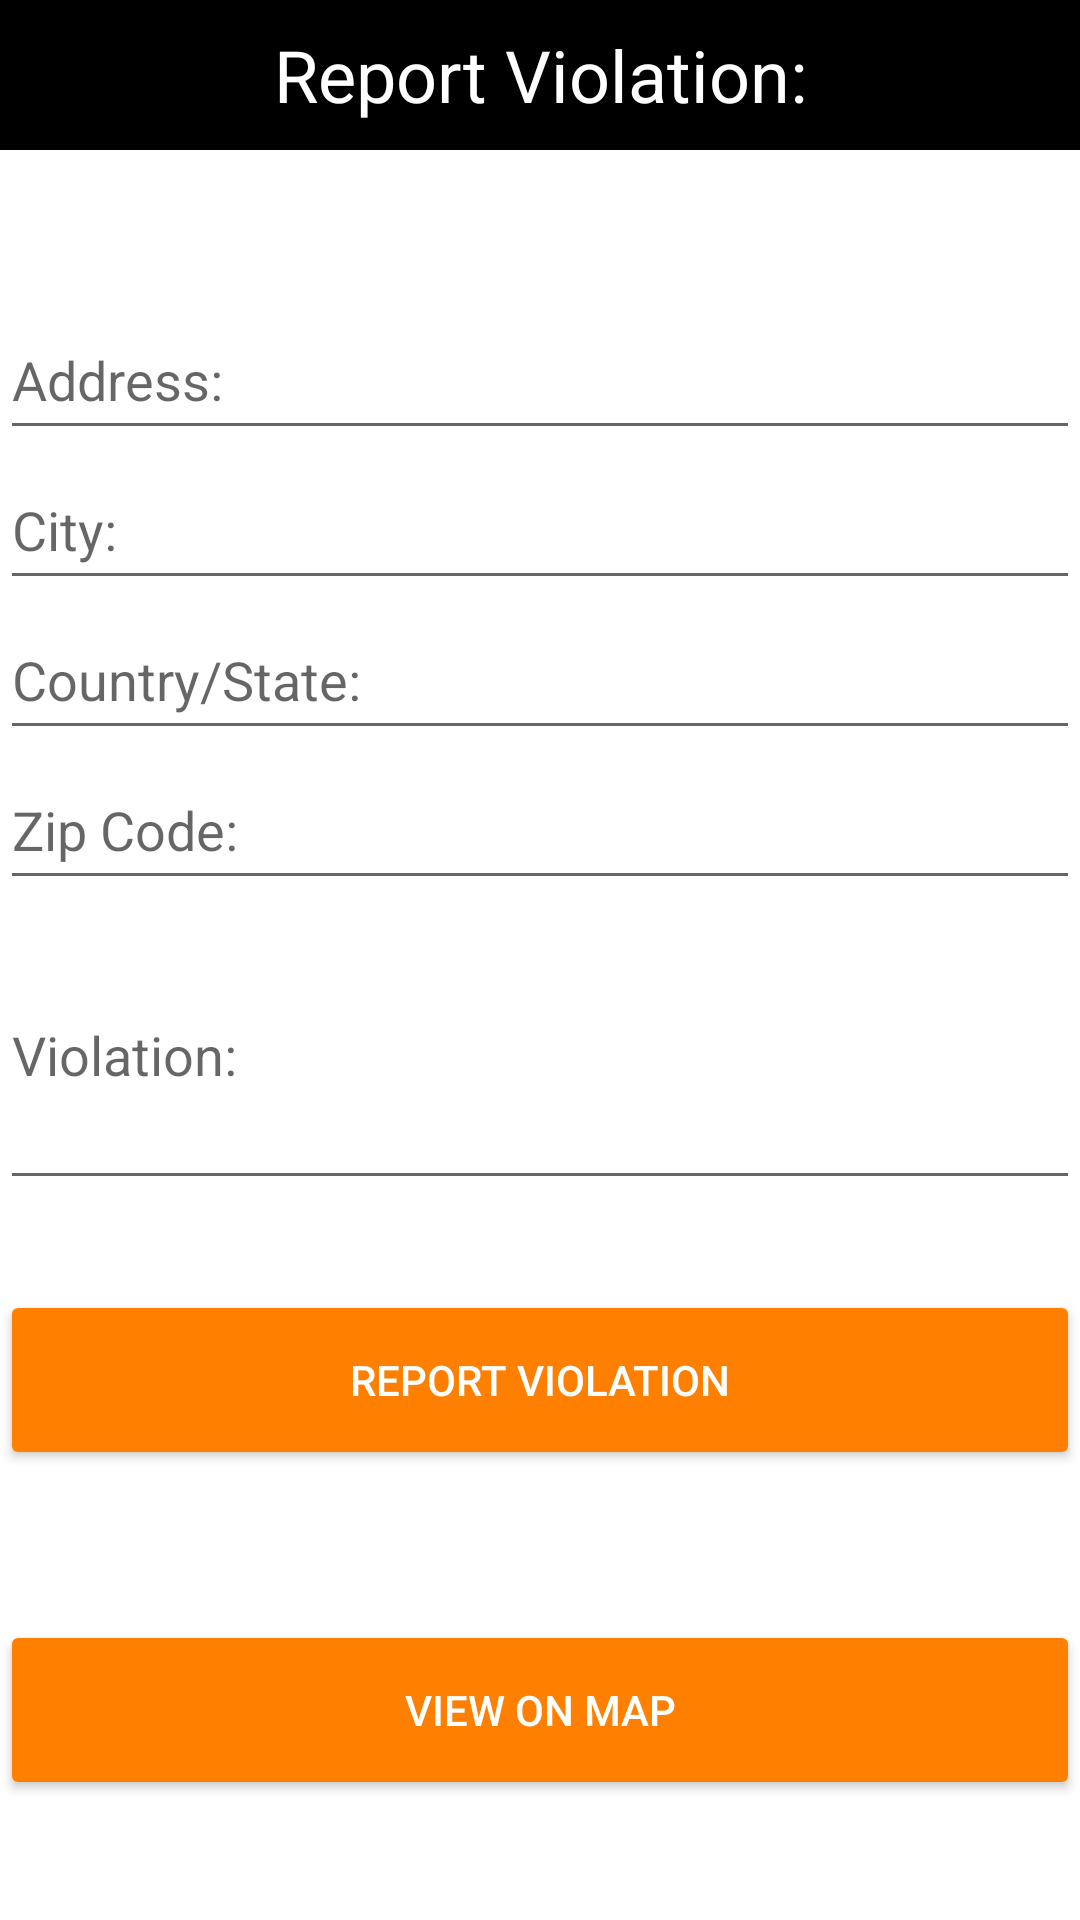

Android layout source for this screen:
<!-- AndroidManifest.xml: application theme Theme.RecyReminder -->
<!-- res/layout/gc_menu.xml -->
<?xml version="1.0" encoding="utf-8"?>
<LinearLayout xmlns:android="http://schemas.android.com/apk/res/android"
    xmlns:tools="http://schemas.android.com/tools"
    android:layout_width="fill_parent" android:layout_height="fill_parent"
    android:orientation="vertical"
    android:layout_marginLeft="16dp"
    android:layout_marginRight="16dp"
    android:layout_marginTop="20dp"
    tools:context=".data.SelectPage">

    <TextView
        android:layout_width="fill_parent"
        android:layout_height="50dp"
        android:background="#000000"
        android:gravity="center"
        android:text="Report Violation:"
        android:textColor="@color/white"
        android:textSize="24sp"
        android:layout_marginBottom="50dp"
        tools:layout_editor_absoluteX="31dp"
        tools:layout_editor_absoluteY="237dp" />

    <EditText
        android:id="@+id/address"
        android:layout_width="fill_parent"
        android:layout_height="50dp"
        android:hint="Address:"/>

    <EditText
        android:id="@+id/city"
        android:layout_width="fill_parent"
        android:layout_height="50dp"
        android:hint="City:"/>

    <EditText
        android:id="@+id/countryState"
        android:layout_width="fill_parent"
        android:layout_height="50dp"
        android:hint="Country/State:"/>

    <EditText
        android:id="@+id/zipCode"
        android:layout_width="fill_parent"
        android:layout_height="50dp"
        android:hint="Zip Code:"/>

    <EditText
        android:id="@+id/violation"
        android:layout_width="fill_parent"
        android:layout_height="100dp"
        android:layout_marginBottom="30dp"
        android:hint="Violation:"/>

    <Button
        android:id="@+id/report"
        android:layout_width="fill_parent"
        android:layout_height="60dp"
        android:layout_gravity="start"
        android:backgroundTint="#FF8000"
        android:layout_marginBottom="50dp"
        android:textColor="@color/white"
        android:text="Report Violation"
        tools:layout_editor_absoluteX="31dp"
        tools:layout_editor_absoluteY="237dp"/>

    <Button
        android:id="@+id/viewMap"
        android:layout_width="fill_parent"
        android:layout_height="60dp"
        android:layout_gravity="start"
        android:backgroundTint="#FF8000"
        android:text="View on Map"
        android:textColor="@color/white"
        tools:layout_editor_absoluteX="31dp"
        tools:layout_editor_absoluteY="237dp" />

</LinearLayout>
<!-- resources referenced by this layout -->
<resources>
  <style name="Theme.RecyReminder" parent="Theme.MaterialComponents.DayNight.DarkActionBar">
          
          <item name="colorPrimary">@color/black</item>
          <item name="colorPrimaryVariant">@color/black</item>
          <item name="colorOnPrimary">@color/white</item>
          
          <item name="colorSecondary">@color/teal_200</item>
          <item name="colorSecondaryVariant">@color/teal_700</item>
          <item name="colorOnSecondary">@color/black</item>
          
          <item name="android:statusBarColor" tools:targetApi="l">?attr/colorPrimaryVariant</item>
          
      </style>
  <!-- not gathered from this repository: default colours our renderer supplied (Android Studio template values) -->
  <color name="teal_200">#FF03DAC5</color>
  <color name="teal_700">#FF018786</color>
  <color name="black">#FF000000</color>
  <color name="white">#FFFFFFFF</color>
</resources>
